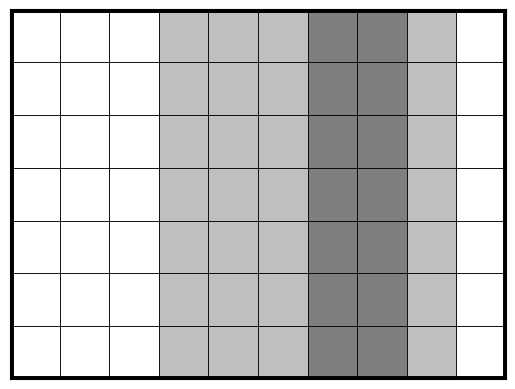

This chart was generated by the following Python code: (Note: this script raises an exception after producing the figure.)
#!/usr/bin/env python3
# -*- coding: utf-8 -*-
"""
Model-based Reinforcement Learning environment
Practical for course 'Reinforcement Learning',
Bachelor AI, Leiden University, The Netherlands
2021
[redacted]
"""

import numpy as np
import matplotlib.pyplot as plt
from matplotlib.patches import Rectangle,Circle,Arrow

class WindyGridworld:
    ''' Implementation of Example 6.5 at page 130 of Sutton & Barto '''
    
    def __init__(self):
        self.height = 7
        self.width = 10
        self.shape = (self.width, self.height)
        self.n_states = self.height * self.width
        self.n_actions = 4
        self.winds = (0,0,0,1,1,1,2,2,1,0)
        
        self.action_effects = {
                0: (0, 1),  # up
                1: (1, 0),   # right
                2: (0, -1),   # down
                3: (-1, 0),  # left
                }
        self.fig = None
        self.Q_labels = None
        self.arrows = None
        
        self.reset()

    def state_to_location(self,state):
        ''' bring a state index to an (x,y) location of the agent '''
        return np.unravel_index(state,self.shape)
    
    def location_to_state(self,location):
        ''' bring an (x,y) location of the agent to a state index '''
        return np.ravel_multi_index(location,self.shape)

    def reset(self):
        ''' set the agent back to the start location '''
        self.location = np.array([0,3])
        s = self.location_to_state(self.location)
        return s
        
    def step(self,a):
        ''' Forward the environment based on action a 
        Returns the next state, the obtained reward, and a boolean whether the environment terminated '''
        # Move the agent
        self.location += self.action_effects[a] # effect of action
        self.location = np.clip(self.location,(0,0),np.array(self.shape)-1) # bound within grid
        self.location[1] += self.winds[self.location[0]] # effect of wind
        self.location = np.clip(self.location,(0,0),np.array(self.shape)-1) # bound within grid
        s_next = self.location_to_state(self.location)    
        
        # Check reward and termination
        if np.all(self.location == (7,3)):
            done = True
            r = 20
        else:
            done = False
            r = -1
        
        return s_next, r, done 

    def render(self,Q_sa=None,plot_optimal_policy=False,step_pause=0.001):
        ''' Plot the environment 
        if Q_sa is provided, it will also plot the Q(s,a) values for each action in each state
        if plot_optimal_policy=True, it will additionally add an arrow in each state to indicate the greedy action '''
        # Initialize figure
        if self.fig == None:
            self._initialize_plot()
            
        # Add Q-values to plot
        if Q_sa is not None:
            # Initialize labels
            if self.Q_labels is None:
                self._initialize_Q_labels()
            # Set correct values of labels
            for state in range(self.n_states):
                for action in range(self.n_actions):
                    self.Q_labels[state][action].set_text(np.round(Q_sa[state,action],2))

        # Add arrows of optimal policy
        if plot_optimal_policy and Q_sa is not None:
            self._plot_arrows(Q_sa)
            
        # Update agent location
        self.agent_circle.center = self.location+0.5
            
        # Draw figure
        plt.pause(step_pause)

    def _initialize_plot(self):
        self.fig,self.ax = plt.subplots()#figsize=(self.width, self.height+1)) # Start a new figure
        self.ax.set_xlim([0,self.width])
        self.ax.set_ylim([0,self.height]) 
        self.ax.axes.xaxis.set_visible(False)
        self.ax.axes.yaxis.set_visible(False)

        for x in range(self.width):
            for y in range(self.height):
                self.ax.add_patch(Rectangle((x, y),1,1, linewidth=0, facecolor='k',alpha=self.winds[x]/4))       
                self.ax.add_patch(Rectangle((x, y),1,1, linewidth=0.5, edgecolor='k', fill=False))     

        self.ax.axvline(0,0,self.height,linewidth=5,c='k')
        self.ax.axvline(self.width,0,self.height,linewidth=5,c='k')
        self.ax.axhline(0,0,self.width,linewidth=5,c='k')
        self.ax.axhline(self.height,0,self.width,linewidth=5,c='k')


        # Indicate start and goal state
        self.ax.add_patch(Rectangle((0.0, 3.0),1.0,1,0, linewidth=0, facecolor='r',alpha=0.2))
        self.ax.add_patch(Rectangle((7.0, 3.0),1.0,1,0, linewidth=0, facecolor='g',alpha=0.2))
        self.ax.text(0.05,3.75, 'S', fontsize=20, c='r')
        self.ax.text(7.05,3.75, 'G', fontsize=20, c='g')


        # Add agent
        self.agent_circle = Circle(self.location+0.5,0.3)
        self.ax.add_patch(self.agent_circle)
        
    def _initialize_Q_labels(self):
        self.Q_labels = []
        for state in range(self.n_states):
            state_location = self.state_to_location(state)
            self.Q_labels.append([])
            for action in range(self.n_actions):
                plot_location = np.array(state_location) + 0.42 + 0.35 * np.array(self.action_effects[action])
                next_label = self.ax.text(plot_location[0],plot_location[1]+0.03,0.0,fontsize=8)
                self.Q_labels[state].append(next_label)

    def _plot_arrows(self,Q_sa):
        if self.arrows is not None: 
            for arrow in self.arrows:
                arrow.remove() # Clear all previous arrows
        self.arrows=[]
        for state in range(self.n_states):
            plot_location = np.array(self.state_to_location(state)) + 0.5
            max_actions = full_argmax(Q_sa[state])
            for max_action in max_actions:
                new_arrow = arrow = Arrow(plot_location[0],plot_location[1],self.action_effects[max_action][0]*0.2,
                                          self.action_effects[max_action][1]*0.2, width=0.05,color='k')
                ax_arrow = self.ax.add_patch(new_arrow)
                self.arrows.append(ax_arrow)
                
def full_argmax(x):
    ''' Own variant of np.argmax, since np.argmax only returns the first occurence of the max '''
    return np.where(x == np.max(x))[0]


def test():
    # Hyperparameters
    n_test_steps = 25
    step_pause = 0.5
    
    # Initialize environment and Q-array
    env = WindyGridworld()
    env.reset()
    Q_sa = np.zeros((env.n_states,env.n_actions)) # Q-value array of flat zeros

    # Test
    for t in range(n_test_steps):
        a = np.random.randint(4) # sample random action    
        s_next,r,done = env.step(a) # execute action in the environment
        env.render(Q_sa=Q_sa,plot_optimal_policy=False,step_pause=step_pause) # display the environment
    
if __name__ == '__main__':
    test()